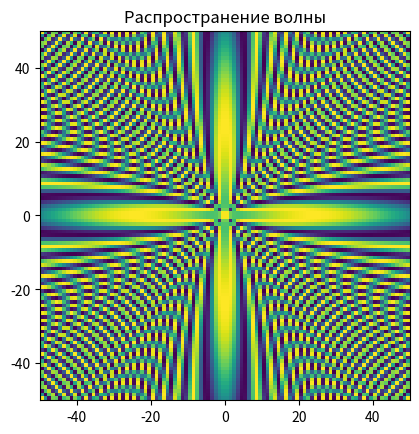

Source code (Python):
import numpy as np
import matplotlib.pyplot as plt
from matplotlib.animation import FuncAnimation

# Размер сетки
grid_size = 100
# Параметры волны
speed_of_wave = 1  # скорость распространения волны
frequency = 1  # частота волны
amplitude = 1  # амплитуда волны
time_steps = 100  # количество кадров анимации

# Создаем двумерную сетку
x = np.linspace(-50, 50, grid_size)
y = np.linspace(-50, 50, grid_size)
X, Y = np.meshgrid(x, y)

# Функция для вычисления амплитуды волны в каждой точке пространства на текущем шаге времени
def wave_amplitude(t):
    # Рассчитываем радиус от центра
    R = np.sqrt(X**2 + Y**2)
    # Амплитуда волны на каждом шаге времени (синусоидальная волна)
    return amplitude * np.sin(2 * np.pi * frequency * (t - R / speed_of_wave))

# Инициализация графика
fig, ax = plt.subplots()
# Начальный кадр
im = ax.imshow(wave_amplitude(0), extent=(-50, 50, -50, 50), animated=True, cmap='viridis')
ax.set_title("Распространение волны")

# Функция обновления кадра анимации
def update(t):
    im.set_array(wave_amplitude(t))
    return [im]

# Создание анимации
ani = FuncAnimation(fig, update, frames=np.linspace(0, 10, time_steps), interval=100, blit=True)

# Показ анимации
plt.show()
